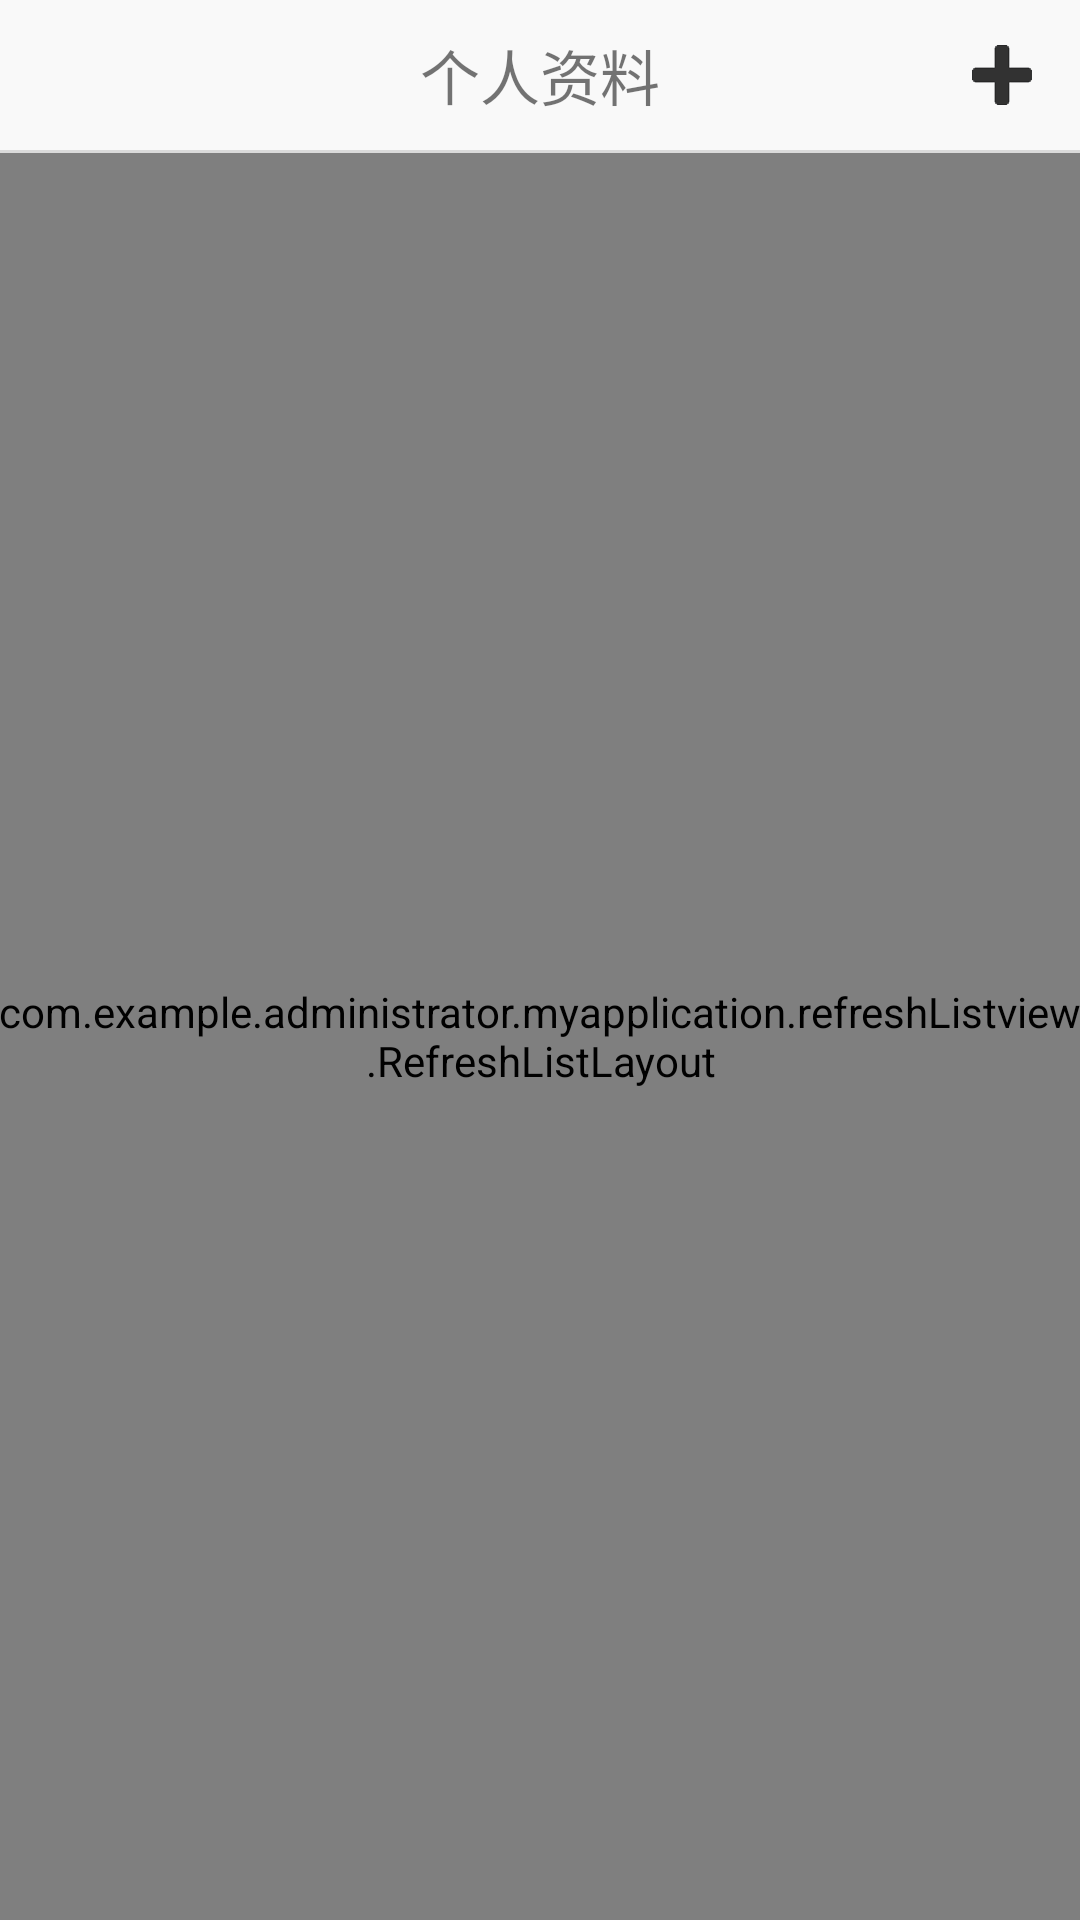

Android layout source for this screen:
<!-- AndroidManifest.xml: application theme AppTheme -->
<!-- res/layout/fragment_my.xml -->
<?xml version="1.0" encoding="utf-8"?>
<LinearLayout xmlns:android="http://schemas.android.com/apk/res/android"
    android:orientation="vertical"
    android:layout_width="match_parent"
    android:layout_height="match_parent">

    <LinearLayout
            android:layout_width="match_parent"
            android:layout_height="match_parent"
            android:orientation="vertical">

        <LinearLayout
            android:layout_width="match_parent"
            android:layout_height="50dp"
            android:orientation="horizontal"
            android:background="#f9f9f9"
            android:gravity="center_vertical">
            <LinearLayout
                android:layout_width="0dp"
                android:layout_height="wrap_content"
                android:layout_weight="1">
                <ImageButton
                    android:id="@+id/fragment_my_back"
                    android:layout_marginLeft="10dp"
                    android:layout_width="wrap_content"
                    android:layout_height="wrap_content"
                    android:background="@mipmap/back"/>
            </LinearLayout>
            <TextView
                android:layout_width="0dp"
                android:layout_height="wrap_content"
                android:layout_weight="8"
                android:text="个人资料"
                android:textSize="20sp"
                android:gravity="center"/>
            <LinearLayout
                android:layout_width="0dp"
                android:layout_height="wrap_content"
                android:layout_weight="1">
                <ImageButton
                    android:id="@+id/my_add"
                    android:layout_width="wrap_content"
                    android:layout_height="wrap_content"
                    android:background="@mipmap/add"/>
            </LinearLayout>
        </LinearLayout>

        <ImageView
            android:layout_width="match_parent"
            android:layout_height="1dp"
            android:background="#DADADA"/>
        <com.example.administrator.myapplication.refreshListview.RefreshListLayout
            android:id="@+id/refreshListLayout"
            android:layout_width="match_parent"
            android:layout_height="match_parent">
            <com.example.administrator.myapplication.refreshListview.LoadListView
                android:id="@+id/my_listview_text"
                android:layout_width="match_parent"
                android:layout_height="wrap_content"
                android:divider="@null"/>
        </com.example.administrator.myapplication.refreshListview.RefreshListLayout>
    </LinearLayout>
</LinearLayout>
<!-- resources referenced by this layout -->
<resources>
  <!-- mipmap add: png bitmap (mipmap-xxhdpi, 3672 bytes) -->
  <style name="AppTheme" parent="Theme.AppCompat.Light.DarkActionBar">
          
          <item name="colorPrimary">@color/colorPrimary</item>
          <item name="colorPrimaryDark">@color/colorPrimaryDark</item>
          <item name="colorAccent">@color/colorAccent</item>
      </style>
  <color name="colorPrimary">#3F51B5</color>
  <color name="colorPrimaryDark">#303F9F</color>
  <color name="colorAccent">#FF4081</color>
</resources>
